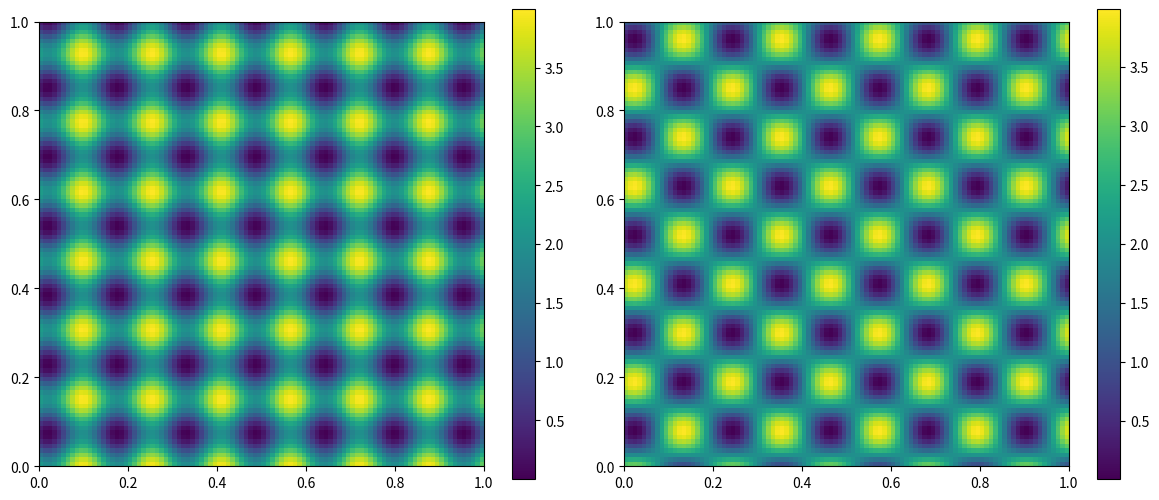
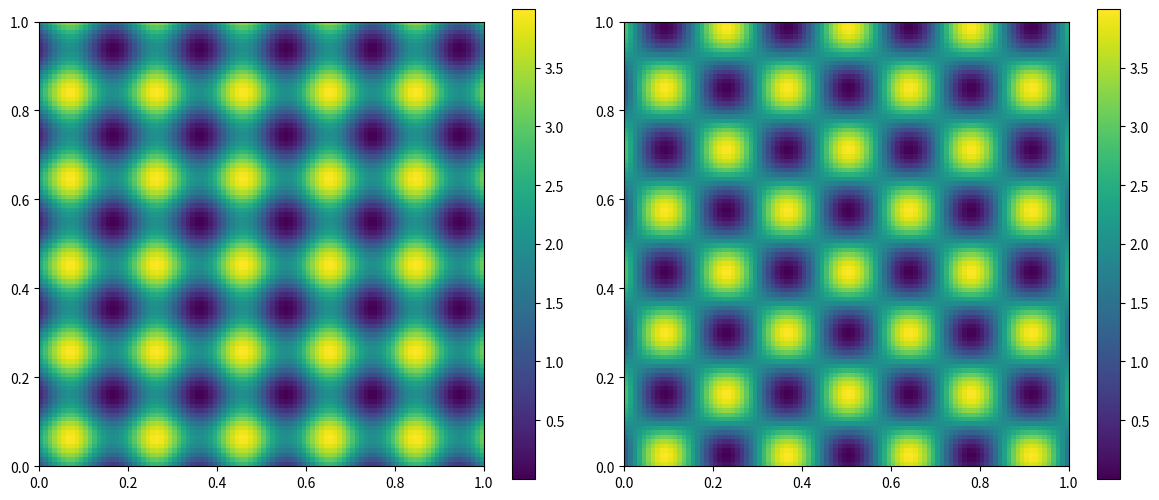
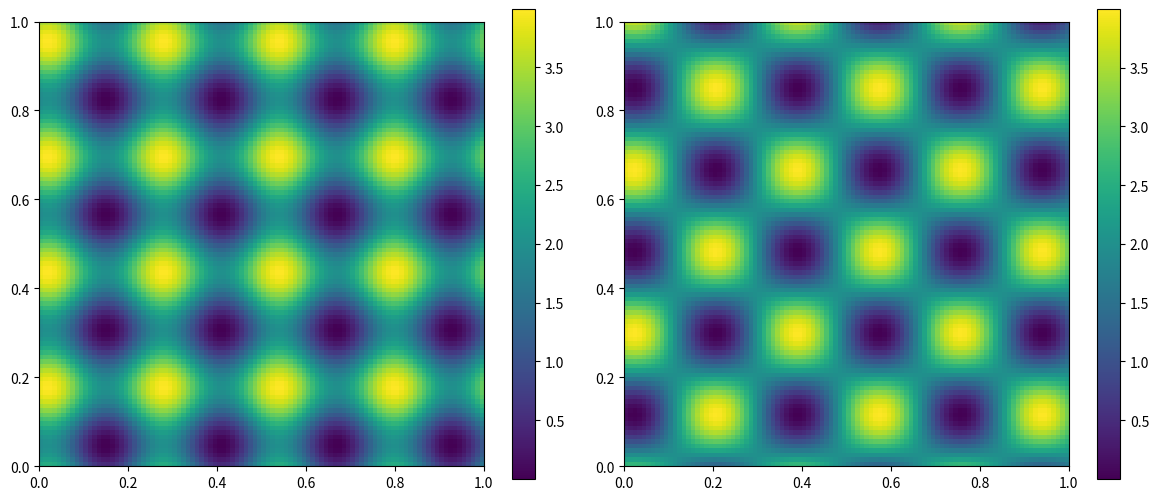
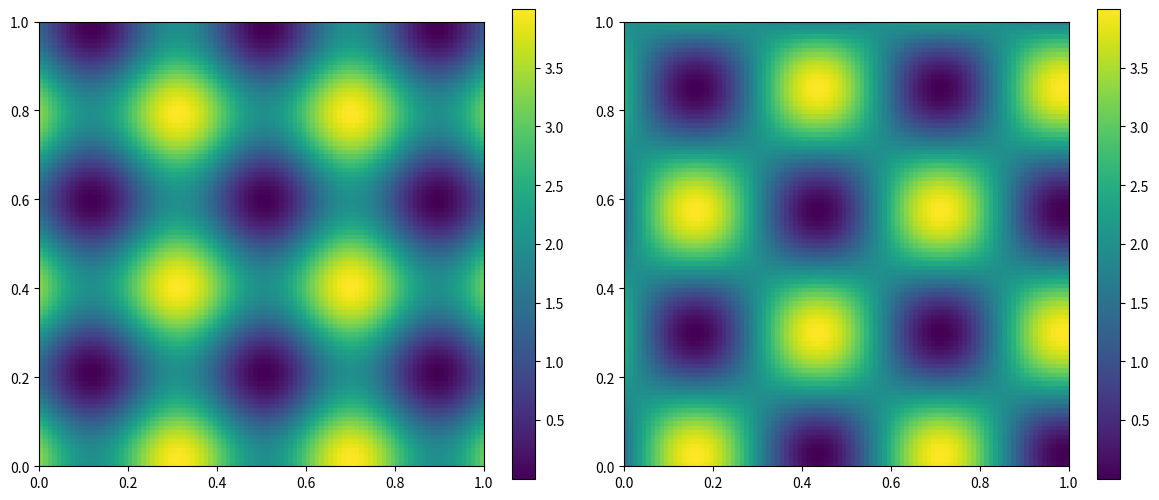
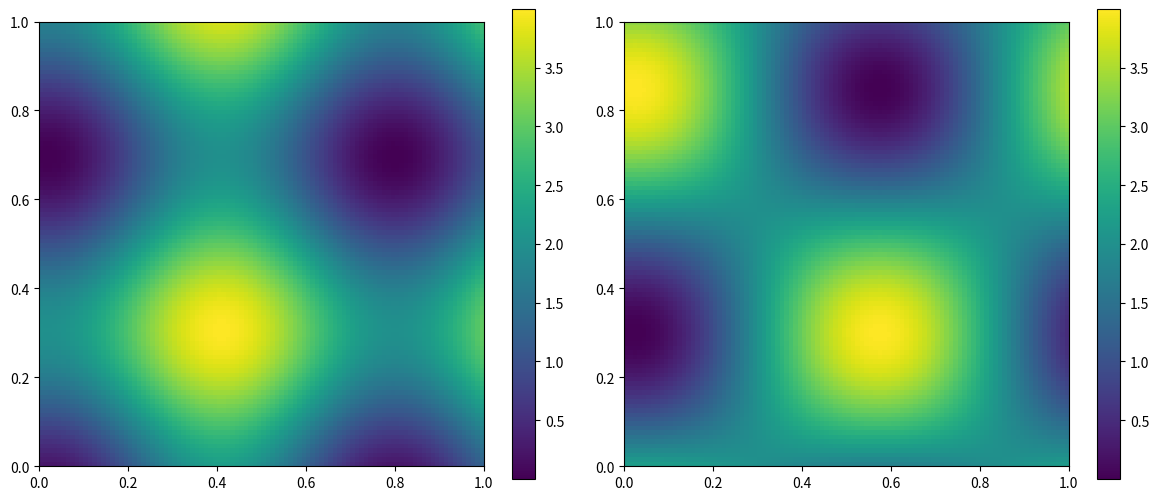

Recreate these plots in Python, in order.
import numpy as np
import matplotlib.pyplot as plt
from datetime import datetime

colourMap = plt.cm.magma 

def add_texture(x, y, kx, ky, cond=2, angle=0, centre = (10,0)):
    TIMESTAMP = datetime.utcnow().strftime('%Y%m%d-%H%M%S-%f')
    angle = angle*np.pi/180

    x_rot = centre[0] + x*np.cos(angle) - y*np.sin(angle)
    y_rot = centre[1] + x*np.sin(angle) + y*np.cos(angle)

    z = cond*(0.5*(2+ np.sin(kx*x_rot) + np.sin(ky*y_rot)))

    print(np.max(z), np.min(z))
    plt.imshow(z, extent = [0,1,0,1])
    plt.colorbar()
    plt.savefig(TIMESTAMP+'png')
    return


x = np.linspace(-1, 1, 100)
y = np.linspace(-1, 1, 100)

X, Y = np.meshgrid(x, y)

angle = 45 

k = np.linspace(20, 0, num=5, endpoint=False)
print(k)




for kx, ky in zip(k, k):
    #print(kx)
    #ky = ky + 20
    fig = plt.figure(figsize=((5+1)*2, 5))
    plt.subplot(1, 2, 1)
    add_texture(X, Y, kx, ky, angle=0)
    plt.subplot(1, 2, 2)
    add_texture(X, Y, kx, ky, angle=angle)
    fig.tight_layout()
    plt.show